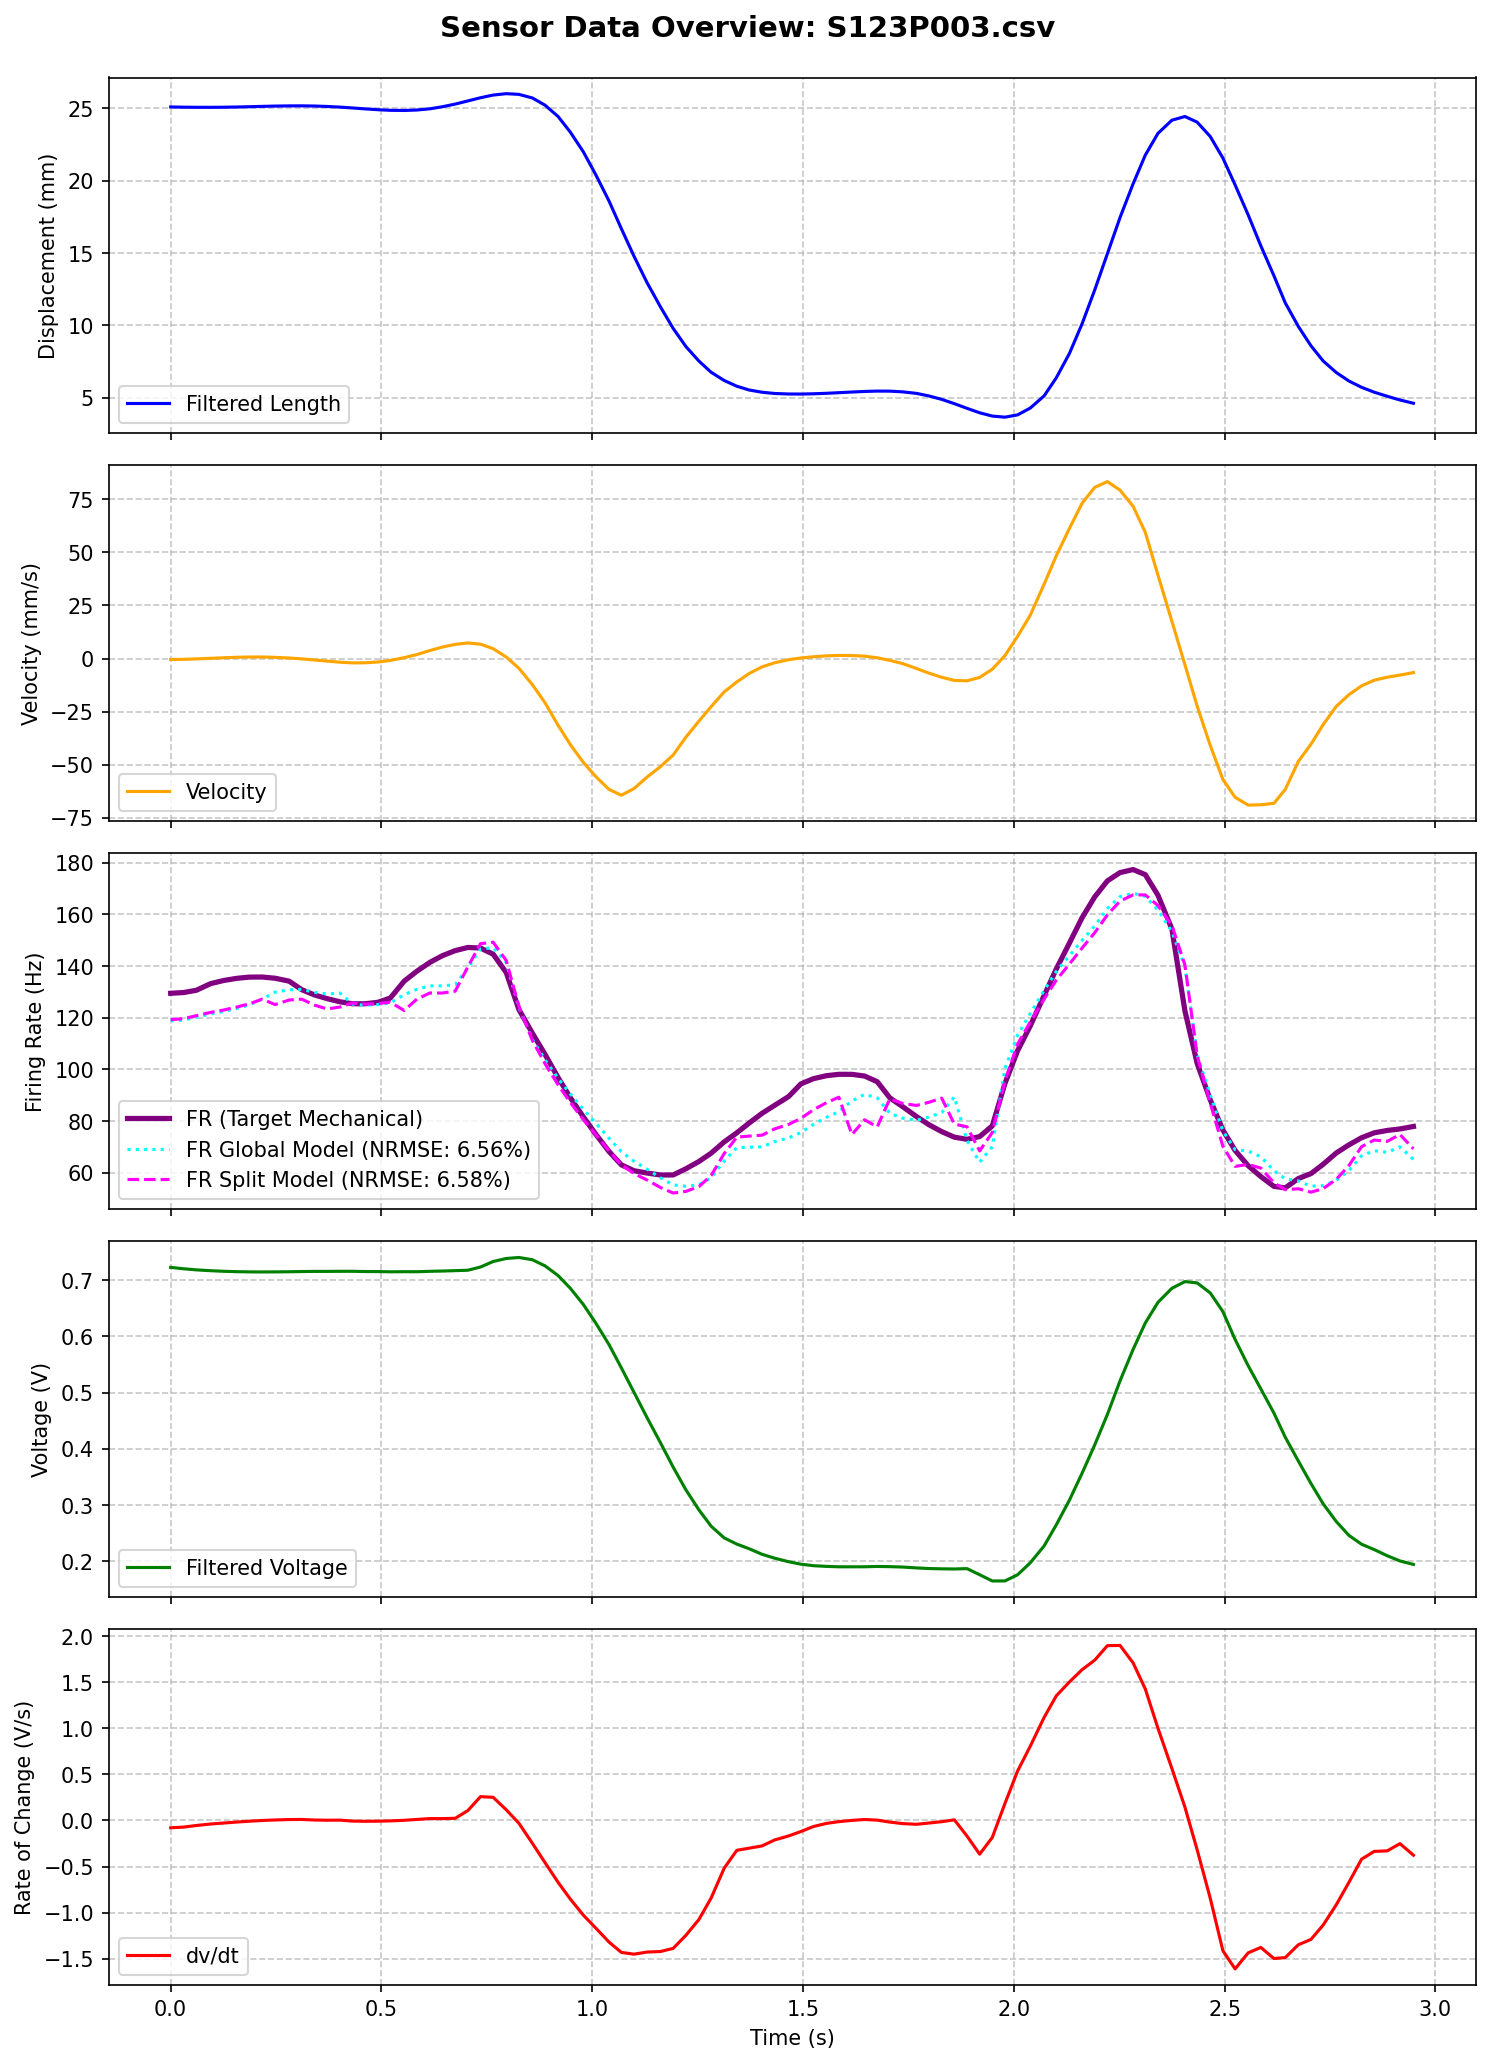

Source data for this figure (header and first rows):
MS, MPT, t (ms), Pressure (Psi), LW RAW, Displacement RAW, Length (mm), t_rel(s), LW RAW (V), Length filtered (mm), Velocity (mm/s), LW Filtered (V), dv/dt (V/s), Type Ia Firing Rate, FR_Cascaded_Predicted, FR_Calibrated_Predicted, FR_Optimized_Predicted, FR_FullOptimized_Predicted
123, 3, 1598111, -0.33, 148, 654, 25.1, 0.0, 0.7227, 25.08, -0.4606, 0.7226, -0.07964, 129.5, 168.7, 156, 130.6, 131.8
123, 3, 1598142, -0.33, 147, 655, 25.0, 0.031, 0.7178, 25.06, -0.3732, 0.7202, -0.0721, 129.7, 175.8, 159.2, 135.5, 125.4
123, 3, 1598172, -0.33, 148, 655, 25.0, 0.061, 0.7227, 25.06, -0.1697, 0.7182, -0.05472, 130.6, 170, 155.1, 133.7, 128.9
123, 3, 1598206, -0.33, 147, 655, 25.0, 0.095, 0.7178, 25.05, 0.1022, 0.7168, -0.03842, 133.2, 167.5, 153.3, 132.4, 124.9
123, 3, 1598237, -0.44, 146, 655, 25.0, 0.126, 0.7129, 25.06, 0.3509, 0.7157, -0.02805, 134.4, 163, 150.2, 130.8, 127.3
123, 3, 1598268, -0.33, 146, 655, 25.0, 0.157, 0.7129, 25.08, 0.578, 0.715, -0.0172, 135.2, 161.1, 148.8, 129.9, 124.5
123, 3, 1598298, -0.33, 146, 654, 25.1, 0.187, 0.7129, 25.1, 0.7165, 0.7146, -0.008072, 135.7, 158.1, 146.7, 128.8, 126.3
123, 3, 1598328, -0.33, 147, 654, 25.1, 0.217, 0.7178, 25.12, 0.7107, 0.7145, -0.0003607, 135.7, 156.9, 145.7, 128.2, 124.2
123, 3, 1598359, -0.33, 146, 654, 25.1, 0.248, 0.7129, 25.14, 0.5455, 0.7146, 0.005304, 135.3, 154.7, 144.3, 127.4, 125.6
123, 3, 1598392, -0.44, 147, 654, 25.1, 0.281, 0.7178, 25.15, 0.2412, 0.7149, 0.009828, 134.1, 153.8, 143.6, 127, 123.9
123, 3, 1598422, -0.33, 147, 654, 25.1, 0.311, 0.7178, 25.16, -0.1693, 0.7152, 0.01075, 130.8, 152.1, 142.4, 126.4, 125
123, 3, 1598452, -0.44, 147, 654, 25.1, 0.341, 0.7178, 25.14, -0.6988, 0.7155, 0.004735, 128.8, 151.3, 141.8, 126, 123.4
123, 3, 1598482, -0.44, 146, 654, 25.1, 0.371, 0.7129, 25.11, -1.218, 0.7155, 0.002323, 127.4, 149.4, 140.5, 125.3, 124.1
123, 3, 1598513, -0.33, 146, 654, 25.1, 0.402, 0.7129, 25.07, -1.738, 0.7157, 0.003385, 126.1, 148.8, 140, 125, 123
123, 3, 1598542, -0.33, 146, 654, 25.1, 0.431, 0.7129, 25.01, -2.048, 0.7157, -0.006919, 125.4, 147.4, 139.1, 124.5, 123.3
123, 3, 1598572, -0.33, 147, 654, 25.1, 0.461, 0.7178, 24.95, -1.996, 0.7152, -0.009204, 125.4, 146.1, 138.2, 123.9, 122.2
123, 3, 1598603, -0.33, 147, 654, 25.1, 0.492, 0.7178, 24.89, -1.646, 0.7152, -0.00776, 126, 145.2, 137.5, 123.6, 122.7
123, 3, 1598632, -0.33, 148, 654, 25.1, 0.521, 0.7227, 24.85, -0.9115, 0.7148, -0.004703, 127.6, 144.3, 136.9, 123.2, 121.7
123, 3, 1598665, -0.44, 146, 654, 25.1, 0.554, 0.7129, 24.84, 0.401, 0.715, 0.001667, 134.2, 143.7, 136.5, 123, 122.5
123, 3, 1598695, -0.33, 146, 654, 25.1, 0.584, 0.7129, 24.87, 1.867, 0.7149, 0.01093, 138, 143.2, 136.1, 122.7, 121.6
123, 3, 1598726, -0.33, 146, 654, 25.1, 0.615, 0.7129, 24.95, 3.763, 0.7156, 0.02025, 141.4, 143.2, 136.1, 122.8, 122.6
123, 3, 1598755, -0.33, 146, 654, 25.1, 0.644, 0.7129, 25.09, 5.369, 0.7161, 0.01986, 144, 142.9, 135.9, 122.6, 121.6
123, 3, 1598786, -0.33, 146, 654, 25.1, 0.675, 0.7129, 25.28, 6.658, 0.7168, 0.02326, 146, 142.5, 135.7, 122.6, 122.3
123, 3, 1598816, -0.44, 147, 654, 25.1, 0.705, 0.7178, 25.5, 7.326, 0.7176, 0.1075, 147.2, 142.4, 135.6, 122.5, 122.4
123, 3, 1598846, -0.33, 147, 654, 25.1, 0.735, 0.7178, 25.72, 6.749, 0.7233, 0.2584, 147, 147.7, 139.4, 124.6, 127.9
123, 3, 1598876, -0.33, 148, 654, 25.1, 0.765, 0.7227, 25.9, 4.631, 0.7331, 0.2511, 144.6, 154.4, 144.3, 127.5, 127.5
123, 3, 1598907, -0.44, 147, 654, 25.1, 0.796, 0.7178, 26, 0.704, 0.7385, 0.1158, 137.5, 153, 143.4, 127.1, 126.5
123, 3, 1598937, -0.33, 148, 654, 25.1, 0.826, 0.7227, 25.95, -4.582, 0.7402, -0.03033, 123.2, 149.7, 141.1, 125.9, 123.2
123, 3, 1598969, -0.33, 148, 654, 25.1, 0.858, 0.7227, 25.7, -12.31, 0.7362, -0.2478, 114, 142, 135.6, 122.8, 118.8
123, 3, 1598999, -0.33, 148, 654, 25.1, 0.888, 0.7227, 25.2, -20.82, 0.7254, -0.4574, 105.8, 131, 127.7, 118.2, 112.3
123, 3, 1599030, -0.44, 147, 654, 25.1, 0.919, 0.7178, 24.42, -31.4, 0.7081, -0.6716, 96.83, 117.8, 118.1, 112.7, 106.7
123, 3, 1599059, -0.33, 148, 654, 25.1, 0.948, 0.7227, 23.34, -40.49, 0.6855, -0.8531, 89.07, 104.1, 108.1, 106.9, 99.21
123, 3, 1599090, -0.33, 148, 654, 25.1, 0.979, 0.7227, 21.98, -48.9, 0.6566, -1.028, 81.59, 88.09, 96.29, 99.99, 92.26
123, 3, 1599120, 20.05, 147, 654, 25.1, 1.009, 0.7178, 20.37, -55.68, 0.623, -1.171, 74.78, 72.41, 84.64, 93.1, 84.73
123, 3, 1599151, 50.66, 128, 725, 18.05, 1.04, 0.625, 18.58, -61.62, 0.5851, -1.321, 68.19, 56.36, 72.68, 86.06, 78.15
123, 3, 1599180, 56.61, 102, 769, 13.69, 1.069, 0.498, 16.69, -64.33, 0.5441, -1.432, 63.07, 41.33, 61.35, 79.28, 71.24
123, 3, 1599210, 57.93, 95, 781, 12.5, 1.099, 0.4639, 14.78, -61.23, 0.5006, -1.451, 60.79, 26.62, 50.22, 72.65, 65.46
123, 3, 1599241, 61.68, 83, 796, 11.01, 1.13, 0.4053, 12.96, -55.79, 0.4556, -1.428, 59.9, 13.47, 40.15, 66.53, 59.9
123, 3, 1599273, 63.88, 77, 805, 10.12, 1.162, 0.376, 11.28, -50.85, 0.4107, -1.422, 59.13, 2.185, 31.4, 61.21, 56.37
123, 3, 1599303, 65.75, 71, 814, 9.22, 1.192, 0.3467, 9.797, -45.42, 0.3675, -1.388, 59.15, 0.0, 24.92, 57.12, 53.59
123, 3, 1599333, 67.51, 66, 821, 8.53, 1.222, 0.3223, 8.55, -37.06, 0.3274, -1.248, 61.53, 0.0, 20.4, 54.22, 52.83
123, 3, 1599364, 69.27, 59, 827, 7.93, 1.253, 0.2881, 7.545, -29.47, 0.2916, -1.075, 64.35, 0.0, 18.42, 52.72, 53.39
123, 3, 1599393, 70.82, 56, 832, 7.44, 1.282, 0.2734, 6.77, -22.67, 0.2625, -0.8422, 67.57, 0.0, 19.73, 53.19, 56.89
123, 3, 1599424, 72.36, 51, 838, 6.84, 1.313, 0.249, 6.202, -15.72, 0.2417, -0.5181, 71.94, 0.0, 24.54, 55.63, 61.99
123, 3, 1599454, 73.9, 48, 842, 6.45, 1.343, 0.2344, 5.806, -11.02, 0.2306, -0.3239, 75.46, 8.76, 32.77, 60.16, 68.33
123, 3, 1599483, 75.11, 44, 846, 6.05, 1.372, 0.2148, 5.547, -7.06, 0.2225, -0.3011, 79.2, 16.6, 38.17, 63.16, 68.47
123, 3, 1599514, 75.88, 43, 849, 5.75, 1.403, 0.21, 5.39, -3.92, 0.2125, -0.2761, 83.02, 18.43, 39.3, 63.72, 70.94
123, 3, 1599544, 76.32, 41, 851, 5.55, 1.433, 0.2002, 5.306, -1.987, 0.2056, -0.2112, 86.12, 23.66, 42.85, 65.63, 72.89
123, 3, 1599577, 76.54, 41, 853, 5.35, 1.466, 0.2002, 5.27, -0.559, 0.1993, -0.168, 89.51, 26.84, 45, 66.81, 74.75
123, 3, 1599606, 76.54, 40, 854, 5.26, 1.495, 0.1953, 5.267, 0.2474, 0.195, -0.1203, 94.39, 31.33, 48.07, 68.47, 76.91
123, 3, 1599636, 76.43, 40, 854, 5.26, 1.525, 0.1953, 5.286, 0.8319, 0.1922, -0.06564, 96.42, 35.45, 50.94, 70.08, 79.14
123, 3, 1599667, 76.43, 40, 855, 5.16, 1.556, 0.1953, 5.318, 1.258, 0.191, -0.03176, 97.57, 39.96, 54.09, 71.82, 80.83
123, 3, 1599696, 76.43, 40, 855, 5.16, 1.585, 0.1953, 5.36, 1.451, 0.1903, -0.01284, 98.1, 43.18, 56.37, 73.12, 82.49
123, 3, 1599727, 76.32, 40, 855, 5.16, 1.616, 0.1953, 5.406, 1.405, 0.1903, 0.0005189, 98.08, 46.61, 58.77, 74.46, 83.69
123, 3, 1599757, 76.32, 39, 856, 5.06, 1.646, 0.1904, 5.446, 1.095, 0.1903, 0.0103, 97.43, 48.9, 60.41, 75.4, 85.01
123, 3, 1599787, 76.32, 39, 856, 5.06, 1.676, 0.1904, 5.471, 0.3519, 0.1909, 0.003591, 95.24, 51.69, 62.38, 76.49, 85.82
123, 3, 1599817, 76.32, 39, 856, 5.06, 1.706, 0.1904, 5.467, -0.8689, 0.1906, -0.01764, 88.98, 52.49, 62.95, 76.85, 86.02
123, 3, 1599847, 76.21, 39, 856, 5.06, 1.736, 0.1904, 5.419, -2.37, 0.1899, -0.03413, 85.62, 53.57, 63.69, 77.24, 86.46
123, 3, 1599880, 76.21, 39, 857, 4.96, 1.769, 0.1904, 5.313, -4.678, 0.1883, -0.04174, 81.77, 53.49, 63.62, 77.22, 86.29
123, 3, 1599909, 76.21, 39, 857, 4.96, 1.798, 0.1904, 5.14, -6.83, 0.1872, -0.02836, 78.66, 54.74, 64.47, 77.64, 87.67
... 55 more rows
